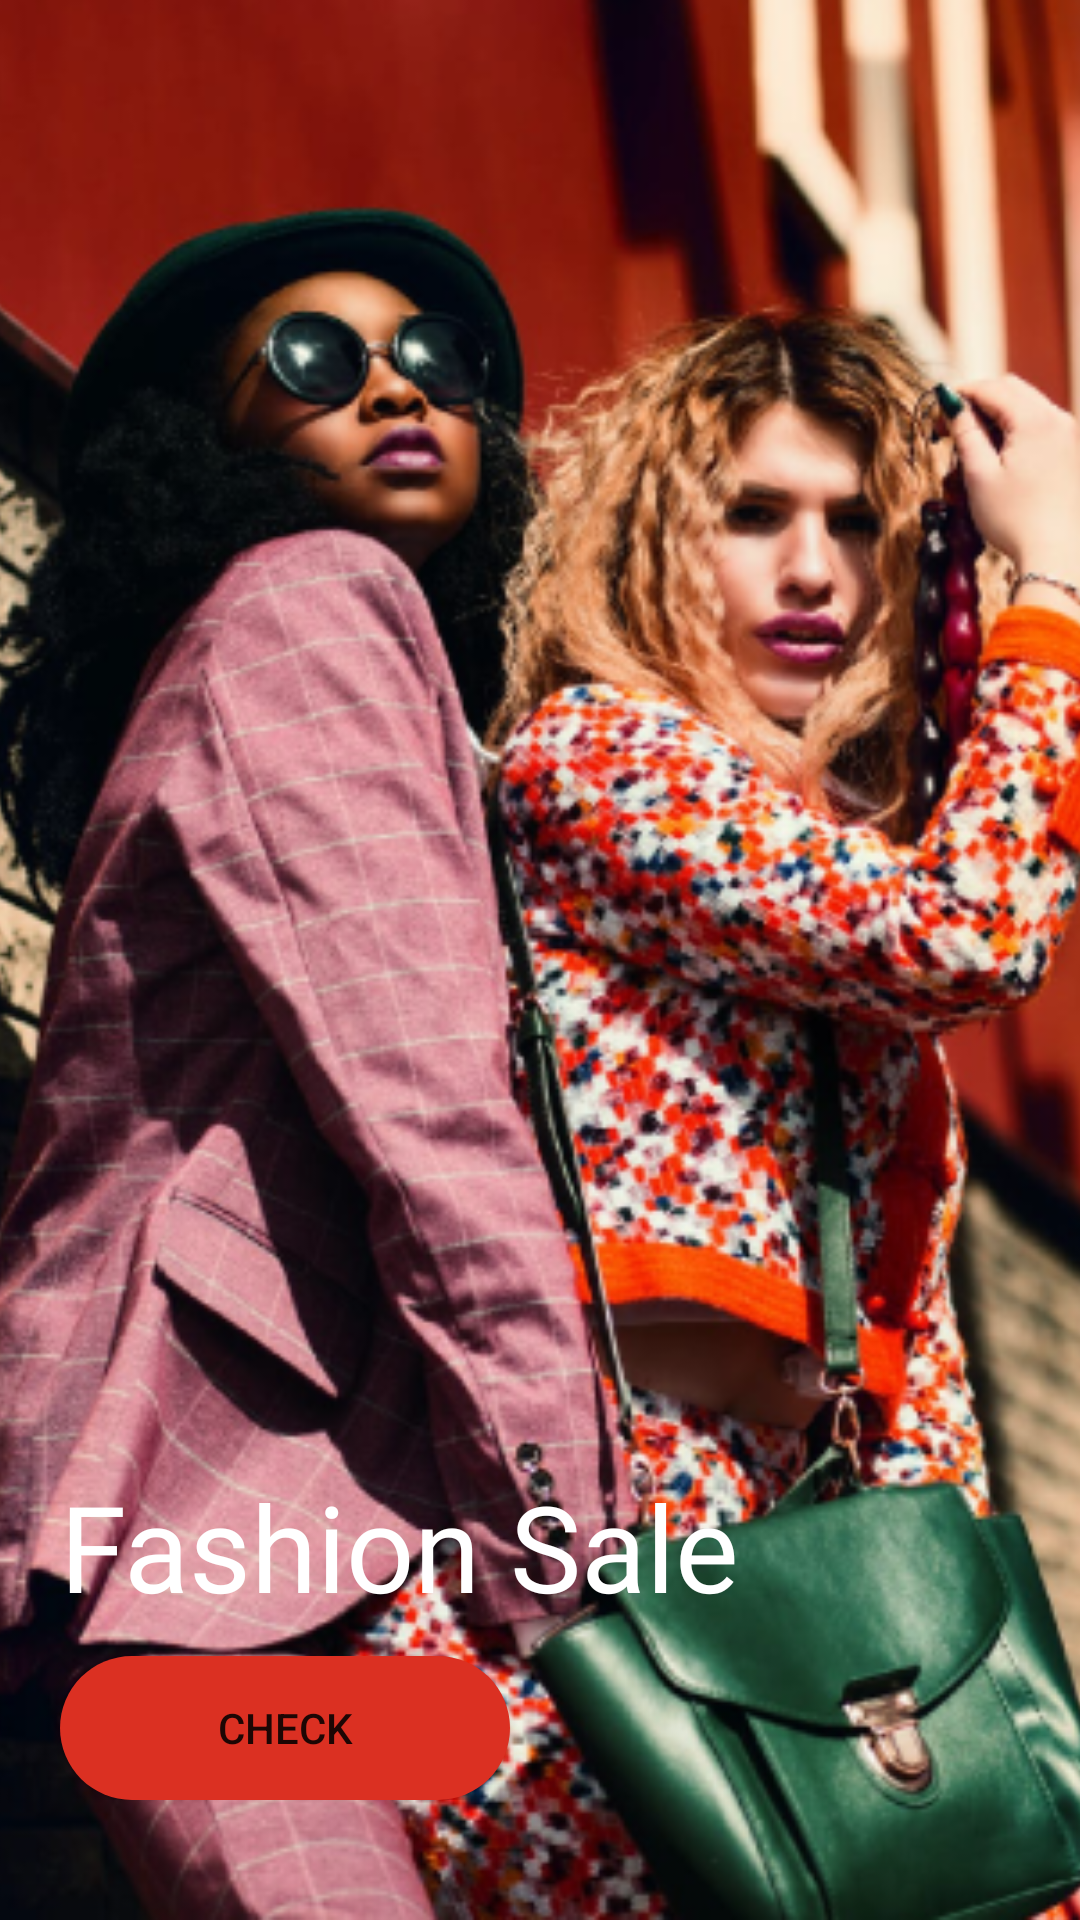

Produce the Android XML layout that renders to this screen, including the resource entries it uses.
<!-- AndroidManifest.xml: application theme Theme.BuyNow -->
<!-- res/layout/cover_single.xml -->
<?xml version="1.0" encoding="utf-8"?>
<androidx.constraintlayout.widget.ConstraintLayout
    xmlns:android="http://schemas.android.com/apk/res/android"
    xmlns:app="http://schemas.android.com/apk/res-auto"
    android:layout_width="match_parent"
    android:layout_height="480dp">


    <ImageView
        android:id="@+id/productImage_coverPage"
        android:layout_width="match_parent"
        android:layout_height="match_parent"
        android:scaleType="centerCrop"
        android:src="@drawable/bn"
        app:layout_constraintEnd_toEndOf="parent"
        app:layout_constraintStart_toStartOf="parent"
        app:layout_constraintTop_toTopOf="parent">

    </ImageView>

    <LinearLayout
        android:orientation="vertical"
        android:layout_width="match_parent"
        android:layout_height="wrap_content"
        app:layout_constraintBottom_toBottomOf="@+id/productImage_coverPage"
        app:layout_constraintEnd_toEndOf="parent"
        app:layout_constraintStart_toStartOf="parent"
        android:layout_marginBottom="40dp"
        >

        <TextView
            android:id="@+id/productNoteCover"
            android:layout_width="match_parent"
            android:layout_height="wrap_content"
            android:layout_marginLeft="20dp"
            android:layout_marginRight="20dp"
            android:fontFamily="@font/metropolis_semibold"
            android:maxLines="2"
            android:text="Fashion Sale"
            android:textColor="@color/white"
            android:textSize="40dp">
        </TextView>
        <Button
            android:id="@+id/productCheck_coverPage"
            android:layout_width="150dp"
            android:layout_height="wrap_content"
            android:text="Check"
            android:background="@drawable/btn_bg"
            android:layout_marginLeft="20dp"
            android:layout_marginTop="10dp"/>
    </LinearLayout>


</androidx.constraintlayout.widget.ConstraintLayout>
<!-- resources referenced by this layout -->
<resources>
  <color name="white">#FFFFFFFF</color>
  <!-- drawable bn: png bitmap (drawable, 364904 bytes) -->
  <!-- drawable btn_bg (drawable) -->
  <?xml version="1.0" encoding="utf-8"?>
  <shape xmlns:android="http://schemas.android.com/apk/res/android">
  
      <solid android:color="@color/primary"/>
      <corners android:radius="30dp"/>
  
  </shape>
  <style name="Theme.BuyNow" parent="Theme.MaterialComponents.DayNight.NoActionBar">
          
          <item name="colorPrimary">@color/primary</item>
          <item name="colorPrimaryVariant">@color/background</item>
          <item name="colorOnPrimary">@color/white</item>
          
          <item name="colorSecondary">@color/primary</item>
          <item name="colorSecondaryVariant">@color/sale</item>
          <item name="colorOnSecondary">@color/black</item>
          
          <item name="android:statusBarColor" tools:targetApi="l">?attr/colorPrimaryVariant</item>
          
          <item name="android:windowLightStatusBar" tools:targetApi="23">true</item>
  
      </style>
  <color name="primary">#DB3022</color>
  <color name="background">#F9F9F9</color>
  <color name="sale">#DB3022</color>
  <color name="black">#222222</color>
</resources>
